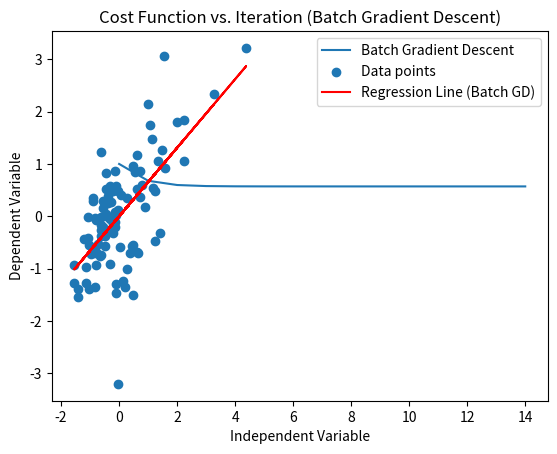

This figure's Python source:
import numpy as np
import matplotlib.pyplot as plt

# Provided dataset
independent_data = np.array([9.1, 8, 9.1, 8.4, 6.9, 7.7, 15.6, 7.3, 7, 7.2, 10.1, 11.5, 7.1, 10, 8.9, 7.9,
                            5.6, 6.3, 6.7, 10.4, 8.5, 7.4, 6.3, 5.4, 8.9, 9.4, 7.5, 11.9, 7.8, 7.4, 10.8,
                            10.2, 6.2, 7.7, 13.7, 8, 6.7, 6.7, 7, 8.3, 7.4, 9.9, 6.1, 7, 5.4, 10.7, 7.6,
                            8.9, 9.2, 6.6, 7.2, 8, 7.8, 7.9, 7, 7, 7.6, 9.1, 9, 7.9, 6.6, 11.9, 6.5, 7.1,
                            8.8, 7.5, 7.7, 6, 10.6, 6.6, 8.2, 7.9, 7.1, 5.6, 6.4, 7.5, 9.8, 7, 10.5, 7.1,
                            6.2, 6.5, 7.7, 7.2, 9.3, 8.5, 7.7, 6.8, 7.8, 8.7, 9.6, 7.2, 9.3, 8.1, 6.6, 7.8,
                            10.2, 6.1, 7.3, 7.3])

dependent_data = np.array([0.99523, 0.99007, 0.99769, 0.99386, 0.99508, 0.9963, 1.0032, 0.99768, 0.99584,
                          0.99609, 0.99774, 1.0003, 0.99694, 0.99965, 0.99549, 0.99364, 0.99378, 0.99379,
                          0.99524, 0.9988, 0.99733, 0.9966, 0.9955, 0.99471, 0.99354, 0.99786, 0.9965,
                          0.9988, 0.9964, 0.99713, 0.9985, 0.99565, 0.99578, 0.9976, 1.0014, 0.99685,
                          0.99648, 0.99472, 0.99914, 0.99408, 0.9974, 1.0002, 0.99402, 0.9966, 0.99402,
                          1.0029, 0.99718, 0.9986, 0.9952, 0.9952, 0.9972, 0.9976, 0.9968, 0.9978, 0.9951,
                          0.99629, 0.99656, 0.999, 0.99836, 0.99396, 0.99387, 1.0004, 0.9972, 0.9972,
                          0.99546, 0.9978, 0.99596, 0.99572, 0.9992, 0.99544, 0.99747, 0.99668, 0.9962,
                          0.99346, 0.99514, 0.99476, 1.001, 0.9961, 0.99598, 0.99608, 0.9966, 0.99732,
                          0.9962, 0.99546, 0.99738, 0.99456, 0.9966, 0.99553, 0.9984, 0.9952, 0.997,
                          0.99586, 0.9984, 0.99542, 0.99655, 0.9962, 0.9976, 0.99464, 0.9983, 0.9967])

# Hyperparameters
learning_rate = 0.5
epochs = 10000  # You can adjust this based on convergence

# Standardize the dataset
independent_data = (independent_data - np.mean(independent_data)) / np.std(independent_data)
dependent_data = (dependent_data - np.mean(dependent_data)) / np.std(dependent_data)

# Initialize parameters and lists to record cost values
slope = 0
intercept = 0
cost_history = []

# Convergence criteria
convergence_threshold = 1e-8
previous_cost = float('inf')

# Batch Gradient Descent
for iteration in range(epochs):
    # Predicted values
    predicted_values = intercept + slope * independent_data

    # Calculate the cost
    cost = np.mean((predicted_values - dependent_data) ** 2)

    # Append the cost to the history
    cost_history.append(cost)

    # Check for convergence
    if abs(previous_cost - cost) < convergence_threshold:
        print(f'Converged after {iteration} iterations.')
        break

    # Update parameters using gradient descent
    gradient_intercept = np.mean(predicted_values - dependent_data)
    gradient_slope = np.mean((predicted_values - dependent_data) * independent_data)

    intercept = intercept - learning_rate * gradient_intercept
    slope = slope - learning_rate * gradient_slope

    previous_cost = cost

# Print the final parameters and cost
print(f'Final Parameters: Intercept = {intercept}, Slope = {slope}')
print(f'Final Cost: {cost}')

# Plot cost function vs. iteration for Batch GD
plt.plot(range(len(cost_history)), cost_history, label='Batch Gradient Descent')
plt.xlabel('Iteration')
plt.ylabel('Cost Function')
plt.title('Cost Function vs. Iteration (Batch Gradient Descent)')
plt.legend()
plt.show()

# Plot the dataset and the regression line for Batch GD
plt.scatter(independent_data, dependent_data, label='Data points')
plt.plot(independent_data, intercept + slope * independent_data, color='red', label='Regression Line (Batch GD)')
plt.xlabel('Independent Variable')
plt.ylabel('Dependent Variable')
plt.legend()
plt.show()
